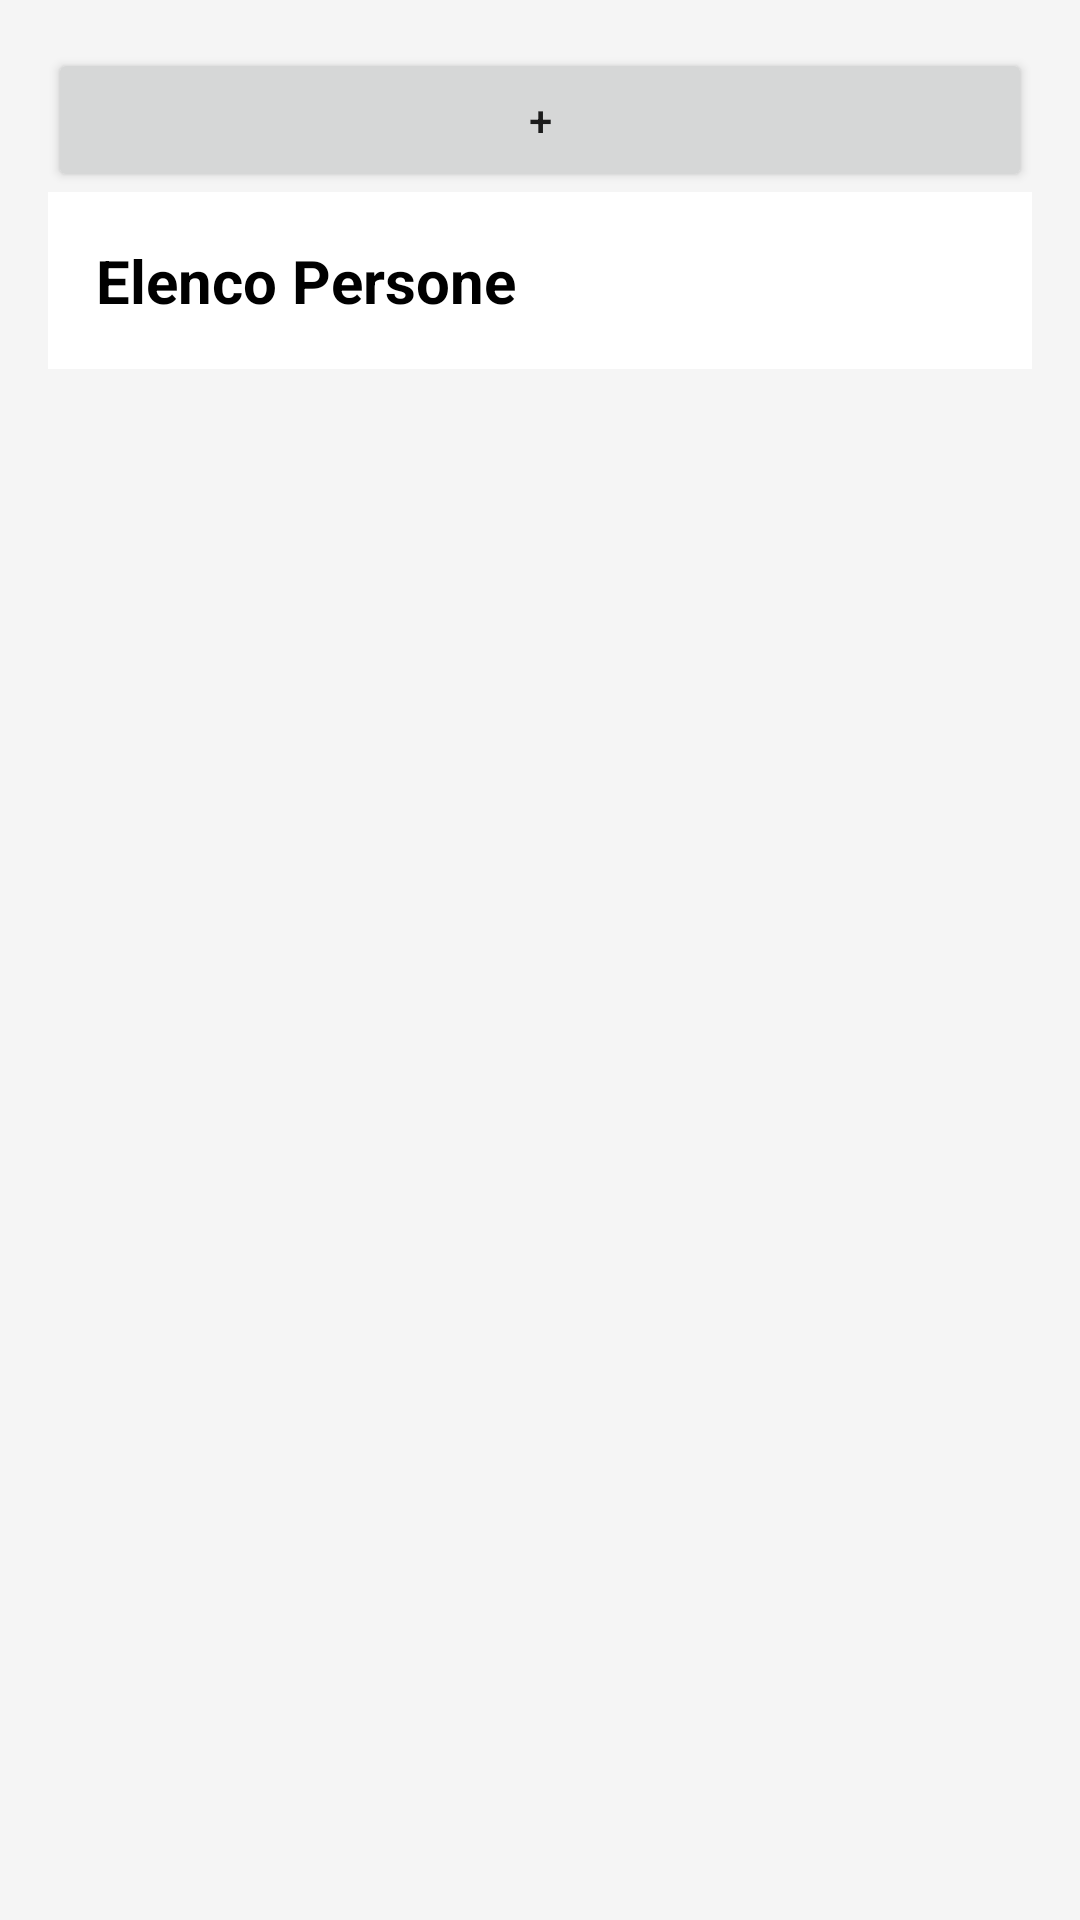

Android layout source for this screen:
<!-- AndroidManifest.xml: application theme Theme.ProgettoPersone -->
<!-- res/layout/activity_main.xml -->
<?xml version="1.0" encoding="utf-8"?>
<LinearLayout
    xmlns:android="http://schemas.android.com/apk/res/android"
    android:layout_width="match_parent"
    android:layout_height="match_parent"
    android:orientation="vertical"
    android:padding="16dp"
    android:background="#F5F5F5">

    
    <LinearLayout
        android:id="@+id/layout_aggiungi_persona"
        android:layout_width="match_parent"
        android:layout_height="wrap_content"
        android:orientation="vertical"
        android:visibility="gone">

        <TextView
            android:id="@+id/textview_title"
            android:layout_width="match_parent"
            android:layout_height="wrap_content"
            android:text="Inserisci i dati della persona"
            android:textSize="20sp"
            android:textColor="#000000"
            android:textStyle="bold"
            android:padding="16dp"
            android:background="#FFFFFF"
            android:layout_marginBottom="16dp"/>

        <EditText
            android:id="@+id/edittext_nome"
            android:layout_width="match_parent"
            android:layout_height="wrap_content"
            android:hint="Nome"
            android:padding="16dp"
            android:textColor="#000000"
            android:textColorHint="#808080"
            android:background="#FFFFFF"
            android:layout_marginBottom="16dp"/>

        <EditText
            android:id="@+id/edittext_cognome"
            android:layout_width="match_parent"
            android:layout_height="wrap_content"
            android:hint="Cognome"
            android:padding="16dp"
            android:textColor="#000000"
            android:textColorHint="#808080"
            android:background="#FFFFFF"
            android:layout_marginBottom="16dp"/>

        <EditText
            android:id="@+id/edittext_data_nascita"
            android:layout_width="match_parent"
            android:layout_height="wrap_content"
            android:hint="Data di nascita"
            android:padding="16dp"
            android:textColor="#000000"
            android:textColorHint="#808080"
            android:background="#FFFFFF"
            android:layout_marginBottom="16dp"/>

        <EditText
            android:id="@+id/edittext_sesso"
            android:layout_width="match_parent"
            android:layout_height="wrap_content"
            android:hint="Sesso"
            android:padding="16dp"
            android:textColor="#000000"
            android:textColorHint="#808080"
            android:background="#FFFFFF"
            android:layout_marginBottom="16dp"/>

        <EditText
            android:id="@+id/edittext_citta_nascita"
            android:layout_width="match_parent"
            android:layout_height="wrap_content"
            android:hint="Città di nascita"
            android:padding="16dp"
            android:textColor="#000000"
            android:textColorHint="#808080"
            android:background="#FFFFFF"
            android:layout_marginBottom="16dp"/>
        <EditText
            android:id="@+id/edittext_provincia_nascita"
            android:layout_width="match_parent"
            android:layout_height="wrap_content"
            android:hint="Provincia di nascita"
            android:padding="16dp"
            android:textColor="#000000"
            android:textColorHint="#808080"
            android:background="#FFFFFF"
            android:layout_marginBottom="16dp"/>



    </LinearLayout>

    
    <Button
        android:id="@+id/button_aggiungi_persona"
        android:layout_width="match_parent"
        android:layout_height="wrap_content"
        android:text="+" />

    
    <LinearLayout
        android:id="@+id/layout_elenco_persone"
        android:layout_width="match_parent"
        android:layout_height="0dp"
        android:layout_weight="1"
        android:orientation="vertical">

        <TextView
            android:id="@+id/textview_elenco_persone"
            android:layout_width="match_parent"
            android:layout_height="wrap_content"
            android:text="Elenco Persone"
            android:textSize="20sp"
            android:textColor="#000000"
            android:textStyle="bold"
            android:padding="16dp"
            android:background="#FFFFFF"
            android:layout_marginBottom="16dp"/>

        <androidx.recyclerview.widget.RecyclerView
            android:id="@+id/rv_people"
            android:layout_width="match_parent"
            android:layout_height="0dp"
            android:layout_weight="1" />

    </LinearLayout>

</LinearLayout>
<!-- resources referenced by this layout -->
<resources>
  <style name="Theme.ProgettoPersone" parent="Theme.MaterialComponents.DayNight.DarkActionBar">
          
          <item name="colorPrimary">@color/purple_500</item>
          <item name="colorPrimaryVariant">@color/purple_700</item>
          <item name="colorOnPrimary">@color/white</item>
          
          <item name="colorSecondary">@color/teal_200</item>
          <item name="colorSecondaryVariant">@color/teal_700</item>
          <item name="colorOnSecondary">@color/black</item>
          
          <item name="android:statusBarColor">?attr/colorPrimaryVariant</item>
          
      </style>
  <!-- not gathered from this repository: default colours our renderer supplied (Android Studio template values) -->
  <color name="purple_500">#FF6200EE</color>
  <color name="purple_700">#FF3700B3</color>
  <color name="teal_200">#FF03DAC5</color>
  <color name="teal_700">#FF018786</color>
  <color name="black">#FF000000</color>
  <color name="white">#FFFFFFFF</color>
</resources>
